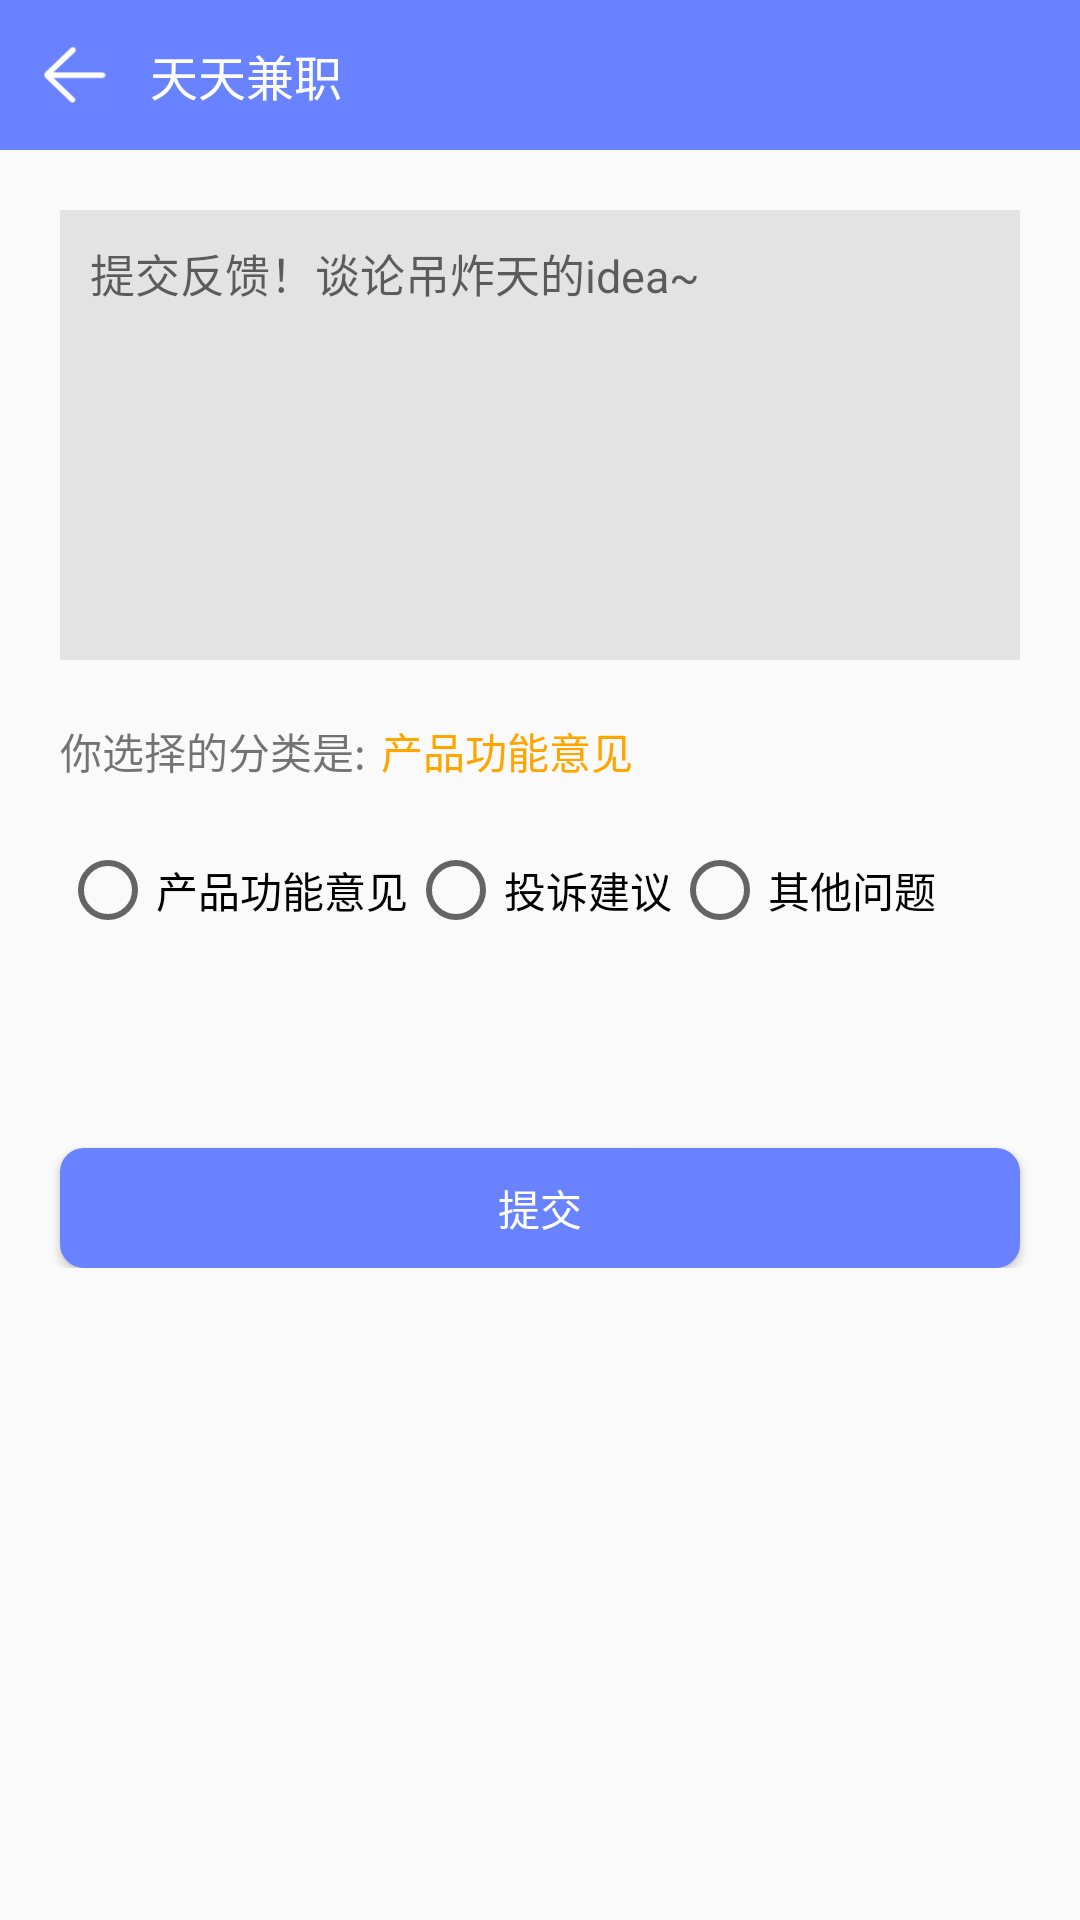

This screen was rendered from an Android layout file. Write that file and the resources it references.
<!-- AndroidManifest.xml: application theme AppTheme -->
<!-- res/layout/activity_feed_back.xml -->
<?xml version="1.0" encoding="utf-8"?>
<LinearLayout xmlns:android="http://schemas.android.com/apk/res/android"
    xmlns:app="http://schemas.android.com/apk/res-auto"
    xmlns:tools="http://schemas.android.com/tools"
    android:layout_width="match_parent"
    android:layout_height="match_parent"
    android:orientation="vertical"
    tools:context="com.xmsj.tiantianjianzhi.ui.Activity.FeedBackActivity">
    <include layout="@layout/main_title_bar"/>
    <LinearLayout
        android:layout_width="match_parent"
        android:layout_height="wrap_content"
        android:orientation="vertical">
        <EditText
            android:id="@+id/et_feedback"
            android:layout_width="match_parent"
            android:layout_height="150dp"
            android:background="@color/gray_cc"
            android:padding="10dp"
            android:layout_margin="20dp"
            android:textSize="15sp"
            android:hint="提交反馈！谈论吊炸天的idea~"
            android:gravity="top"/>
        <LinearLayout
            android:layout_width="match_parent"
            android:layout_height="wrap_content"
            android:orientation="horizontal"
            android:paddingLeft="20dp">
            <TextView
                android:layout_width="wrap_content"
                android:layout_height="wrap_content"
                android:text="你选择的分类是:" />
            <TextView
                android:id="@+id/tv_show_feedback_class"
                android:layout_width="wrap_content"
                android:layout_height="wrap_content"
                android:text="产品功能意见"
                android:textColor="@color/orange"
                android:paddingLeft="5dp"/>
        </LinearLayout>

        <RadioGroup
            android:id="@+id/rg_feedback"
            android:layout_width="match_parent"
            android:layout_height="wrap_content"
            android:orientation="horizontal"
            android:layout_margin="20dp">
            <RadioButton
                android:id="@+id/rb_feedback1"
                android:layout_width="wrap_content"
                android:layout_height="wrap_content"
                android:text="产品功能意见"/>
            <RadioButton
                android:id="@+id/rb_feedback2"
                android:layout_width="wrap_content"
                android:layout_height="wrap_content"
                android:text="投诉建议"/>
            <RadioButton
                android:id="@+id/rb_feedback3"
                android:layout_width="wrap_content"
                android:layout_height="wrap_content"
                android:text="其他问题"/>
        </RadioGroup>
        <Button
            android:id="@+id/btn_commit_feedback"
            android:layout_width="match_parent"
            android:layout_height="40dp"
            android:background="@drawable/bg_button"
            android:text="提交"
            android:textColor="@color/white"
            android:layout_marginLeft="20dp"
            android:layout_marginRight="20dp"
            android:layout_marginTop="50dp"/>

    </LinearLayout>

</LinearLayout>
<!-- res/layout/main_title_bar.xml (included above) -->
<?xml version="1.0" encoding="utf-8"?>
<RelativeLayout
    xmlns:android="http://schemas.android.com/apk/res/android"
    android:layout_width="match_parent"
    android:layout_height="50dp"
    android:background="@color/colorAccent">
    <ImageView
        android:id="@+id/iv_back"
        android:layout_width="50dp"
        android:layout_height="50dp"
        android:src="@drawable/icon_back"
        android:padding="12dp"/>
    <TextView
        android:id="@+id/tv_title"
        android:layout_width="wrap_content"
        android:layout_height="wrap_content"
        android:text="@string/app_name"
        android:textColor="@color/white"
        android:textSize="16sp"
        android:layout_toRightOf="@id/iv_back"
        android:layout_centerVertical="true"/>
</RelativeLayout>
<!-- resources referenced by this layout -->
<resources>
  <color name="colorAccent">#6982ff</color>
  <color name="gray_cc">#e3e3e3</color>
  <color name="orange">#FFA500</color>
  <color name="white">#FFFFFF</color>
  <!-- drawable bg_button (drawable) -->
  <?xml version="1.0" encoding="utf-8"?>
  <shape xmlns:android="http://schemas.android.com/apk/res/android" android:shape="rectangle">
      <solid android:color="@color/colorAccent"/>
      <corners android:bottomLeftRadius="8dp" android:bottomRightRadius="8dp" android:topLeftRadius="8dp" android:topRightRadius="8dp"/>
  </shape>
  <!-- drawable icon_back: png bitmap (drawable, 968 bytes) -->
  <string name="app_name">天天兼职</string>
  <style name="AppTheme" parent="Theme.AppCompat.Light.NoActionBar">
          
          <item name="colorPrimary">@color/colorPrimary</item>
          <item name="colorPrimaryDark">@color/colorPrimaryDark</item>
          <item name="colorAccent">@color/colorAccent</item>
          <item name="android:listDivider">@drawable/divider_bg</item>
      </style>
  <color name="colorPrimary">#6982ff</color>
  <color name="colorPrimaryDark">#6982ff</color>
  <!-- drawable divider_bg (drawable) -->
  <?xml version="1.0" encoding="utf-8"?>
  <shape xmlns:android="http://schemas.android.com/apk/res/android" android:shape="rectangle">
      <solid android:color="@color/transparent"/>
      <size android:height="10dp"/>
  </shape>
  <color name="transparent">#00000000</color>
</resources>
